Run: headless pygame with SDL's dummy video driver; simulated clock (each Clock.tick advances the game by its frame time, no real sleeping); random seed 0; keys injected as events and as key.get_pressed() state; mouse plan: one left click at the window centre at the start of phase 2, then a move to the lower-right quarter at the start of phase 3.
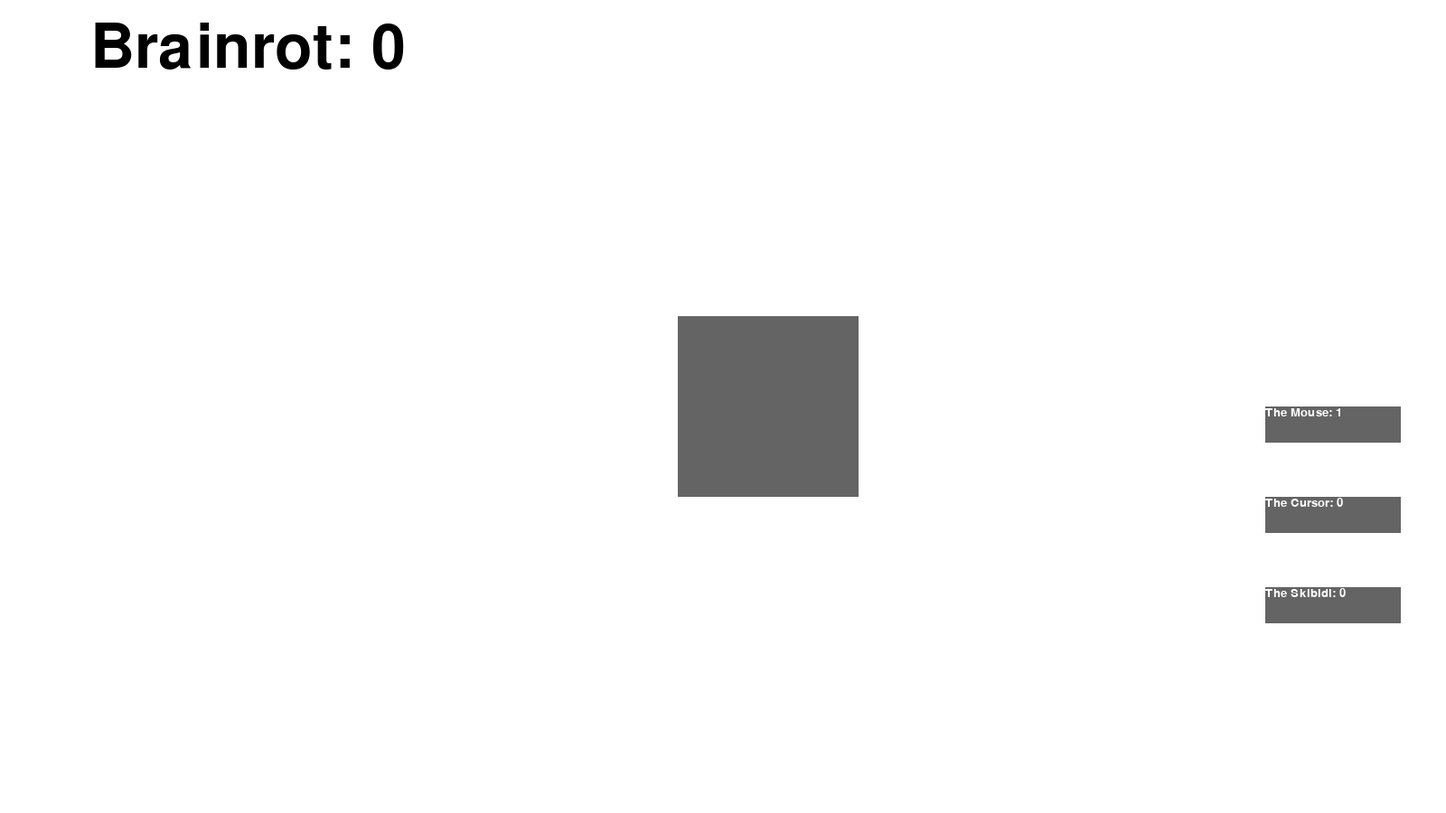
Frame 1 of 4 · flips 1–60 · no input
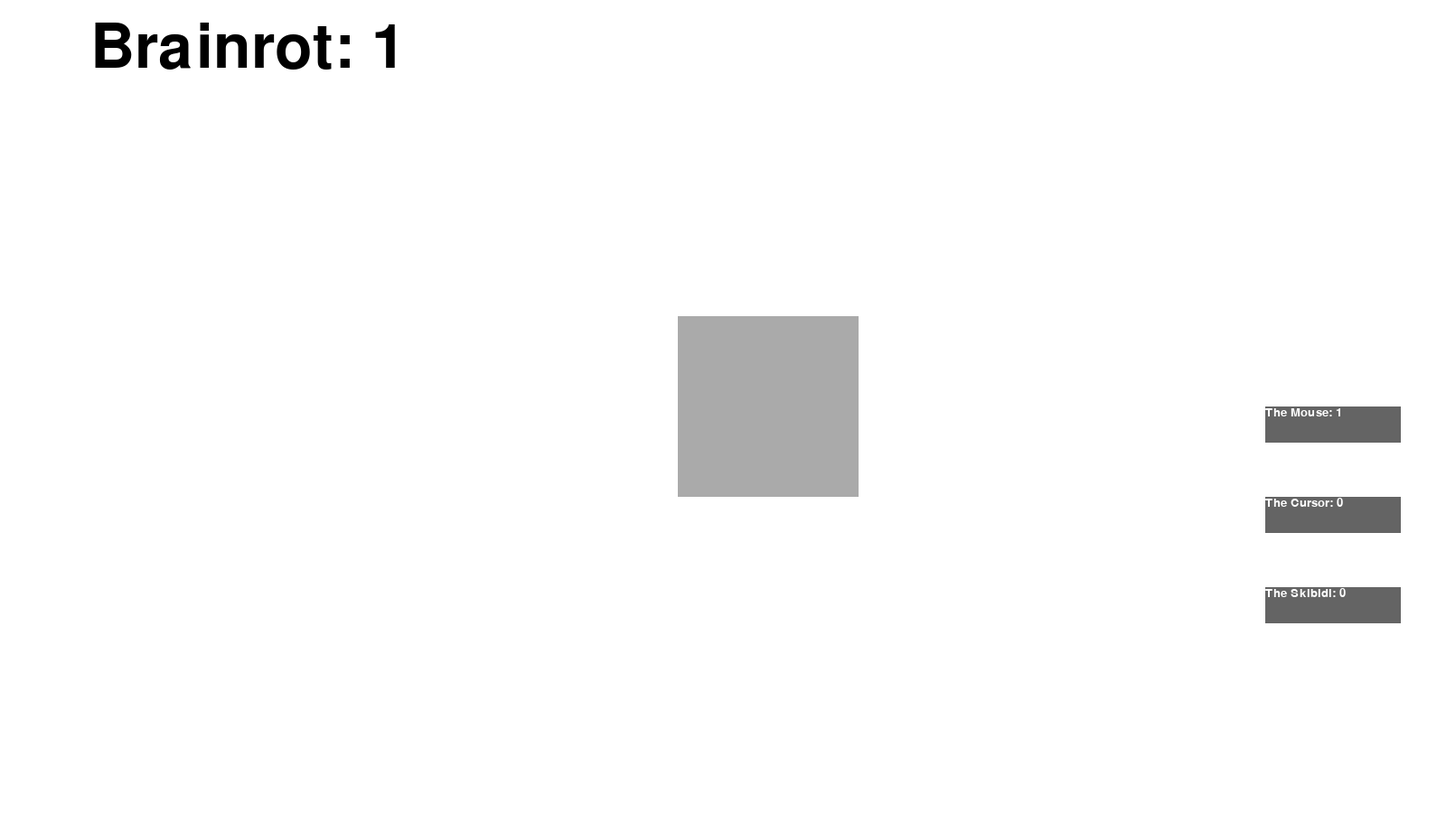
Frame 2 of 4 · flips 61–180 · clicked the window centre · tapped SPACE, RETURN · held RIGHT (→), D
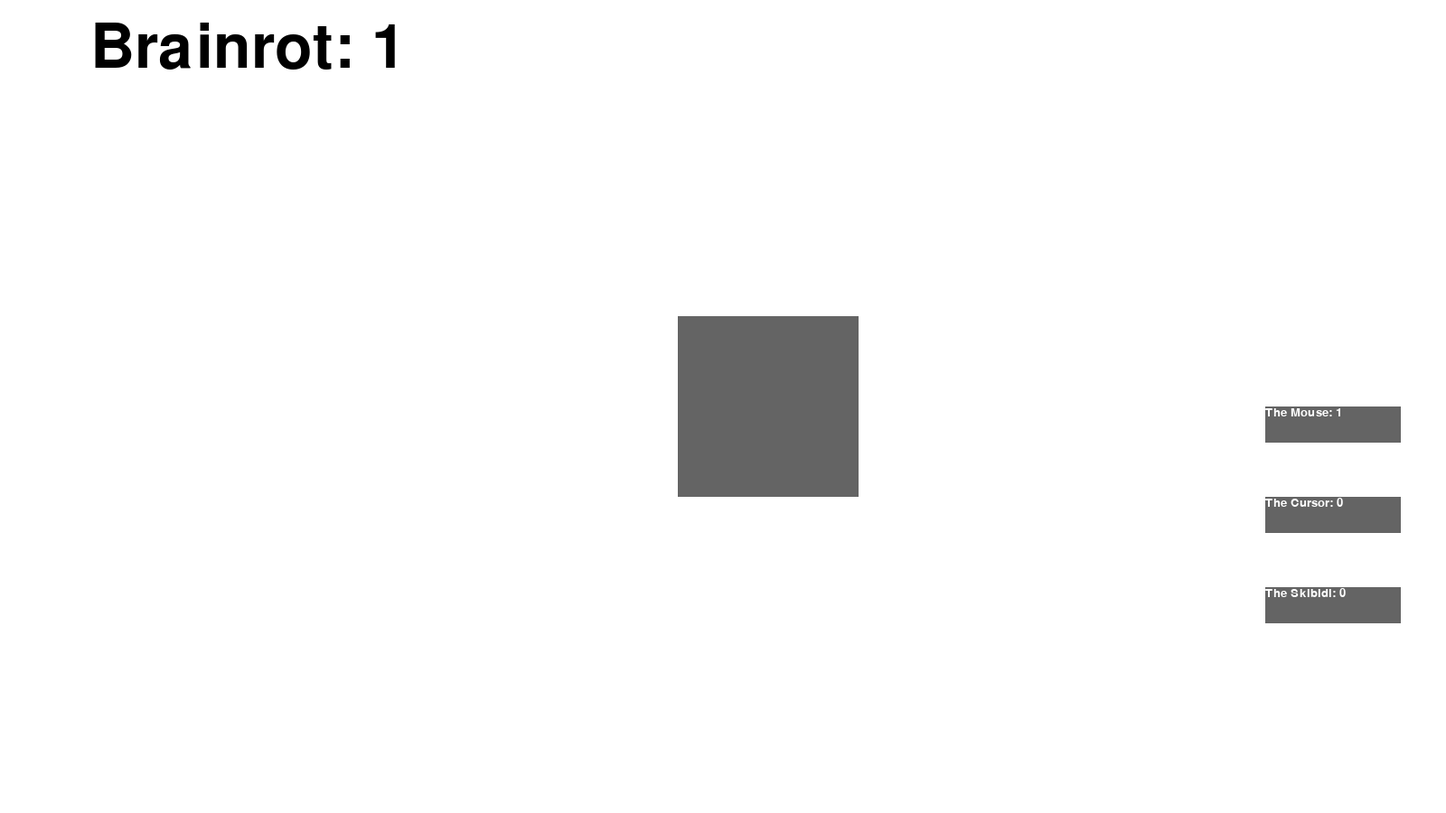
Frame 3 of 4 · flips 181–300 · moved the mouse to the lower-right quarter · held DOWN (↓), S
Frame 4 of 4 · flips 301–420 · held LEFT (←), A, UP (↑), W · screen unchanged from frame 3, image omitted

The pygame program that drew these frames:

import pygame
import time

w, h = 1600, 900

color_light = (170, 170, 170)
color_dark = (100, 100, 100)
black=(0,0,0)
white = (255, 255, 255)

screen = pygame.display.set_mode((w, h))
pygame.display.set_caption('Brainrot Clicker')


def main():
    buy_1 = 0
    buy_2 = 0
    buy_3 = 0


    bought_multiplier_1 = 1.5
    bought_multiplier_2 = 10
    bought_multiplier_3 = 150
    pygame.init()
    br = 0
    click_timestamps = []
    max_cps_allowed = 20
    run = True
    multiplier=1
    clock = pygame.time.Clock()
    while run:
        dt = clock.tick(60) / 1000.0  # Convert milliseconds to seconds
        value_1= 10 + buy_1 * bought_multiplier_1
        value_2 = 100 + buy_2 * bought_multiplier_2
        value_3 = 1000 + buy_3 * bought_multiplier_3
        mouse = pygame.mouse.get_pos()


        for ev in pygame.event.get():
            if ev.type == pygame.QUIT:
                run = False

            if ev.type == pygame.MOUSEBUTTONDOWN:
                mouse = pygame.mouse.get_pos()
                now = time.time()

                click_timestamps = [t for t in click_timestamps if now - t <= 1]

                if len(click_timestamps) >= max_cps_allowed:
                    print(f"Too many clicks! CPS = {len(click_timestamps)}")
                    br = 0  # Reset clicks as penalty
                    click_timestamps = []
                else:
                    if 750 <= mouse[0] <= 750 + 200 and 350 <= mouse[1] <= 350 + 200:
                        br += multiplier
                        click_timestamps.append(now)


                if 1400 <= mouse[0] <= 1400 + 150 and 450 <= mouse[1] <= 450 + 40 and br >= value_1:
                    br -= value_1
                    multiplier += 1
                    buy_1 += 1

                if 1400 <= mouse[0] <= 1400 + 150 and 650 <= mouse[1] <= 650 + 40 and br >= value_3:
                    br -= value_3
                    buy_3 += 1

                if 1400 <= mouse[0] <= 1400 + 150 and 550 <= mouse[1] <= 550 + 40 and br >= value_2:
                    br -= value_2
                    buy_2 += 1

        # Passive income
        if buy_2 > 0:
            br += buy_2 * 0.5 * dt

        if buy_3 > 0:
            br += buy_3 * 15 * dt


        screen.fill((255, 255, 255))

        # Text through GUI
        myFont1 = pygame.font.SysFont("Comic Sans", 100)
        myFont2 = pygame.font.SysFont("Comic Sans", 20)

        NumLabel = myFont1.render(f"Brainrot: {str(round(br, 1))}", 1, black)
        touch = myFont2.render(f"The Mouse: {multiplier}", 1, white)
        cursor = myFont2.render(f"The Cursor: {buy_2}", 1, white)
        skibidi_toilet = myFont2.render(f"The Skibidi: {buy_3}", 1, white)


        screen.blit(NumLabel, (100, 20))




        # if mouse is hovered on a button it
        # changes to lighter shade
        if 750 <= mouse[0] <= 750 + 200 and 350 <= mouse[1] <= 350 + 200:
            pygame.draw.rect(screen, color_light, [750, 350, 200, 200])

        else:
            pygame.draw.rect(screen, color_dark, [750, 350, 200, 200])


        if 1400 <= mouse[0] <= 1400 + 150 and 450 <= mouse[1] <= 450 + 40:
            pygame.draw.rect(screen, color_light, [1400, 450, 150, 40])

        else:
            pygame.draw.rect(screen, color_dark, [1400, 450, 150, 40])

        if 1400 <= mouse[0] <= 1400 + 150 and 550 <= mouse[1] <= 550 + 40:
                pygame.draw.rect(screen, color_light, [1400, 550, 150, 40])

        else:
            pygame.draw.rect(screen, color_dark, [1400, 550, 150, 40])

        if 1400 <= mouse[0] <= 1400 + 150 and 650 <= mouse[1] <= 650 + 40:
                pygame.draw.rect(screen, color_light, [1400, 650, 150, 40])

        else:
            pygame.draw.rect(screen, color_dark, [1400, 650, 150, 40])




        screen.blit(touch, (1400, 450))
        screen.blit(cursor, (1400, 550))
        screen.blit(skibidi_toilet, (1400, 650))


        pygame.display.update()


    print(round(br, 2))
    print(buy_1, buy_2, buy_3)

    pygame.quit()


if __name__ == '__main__':
    main()
